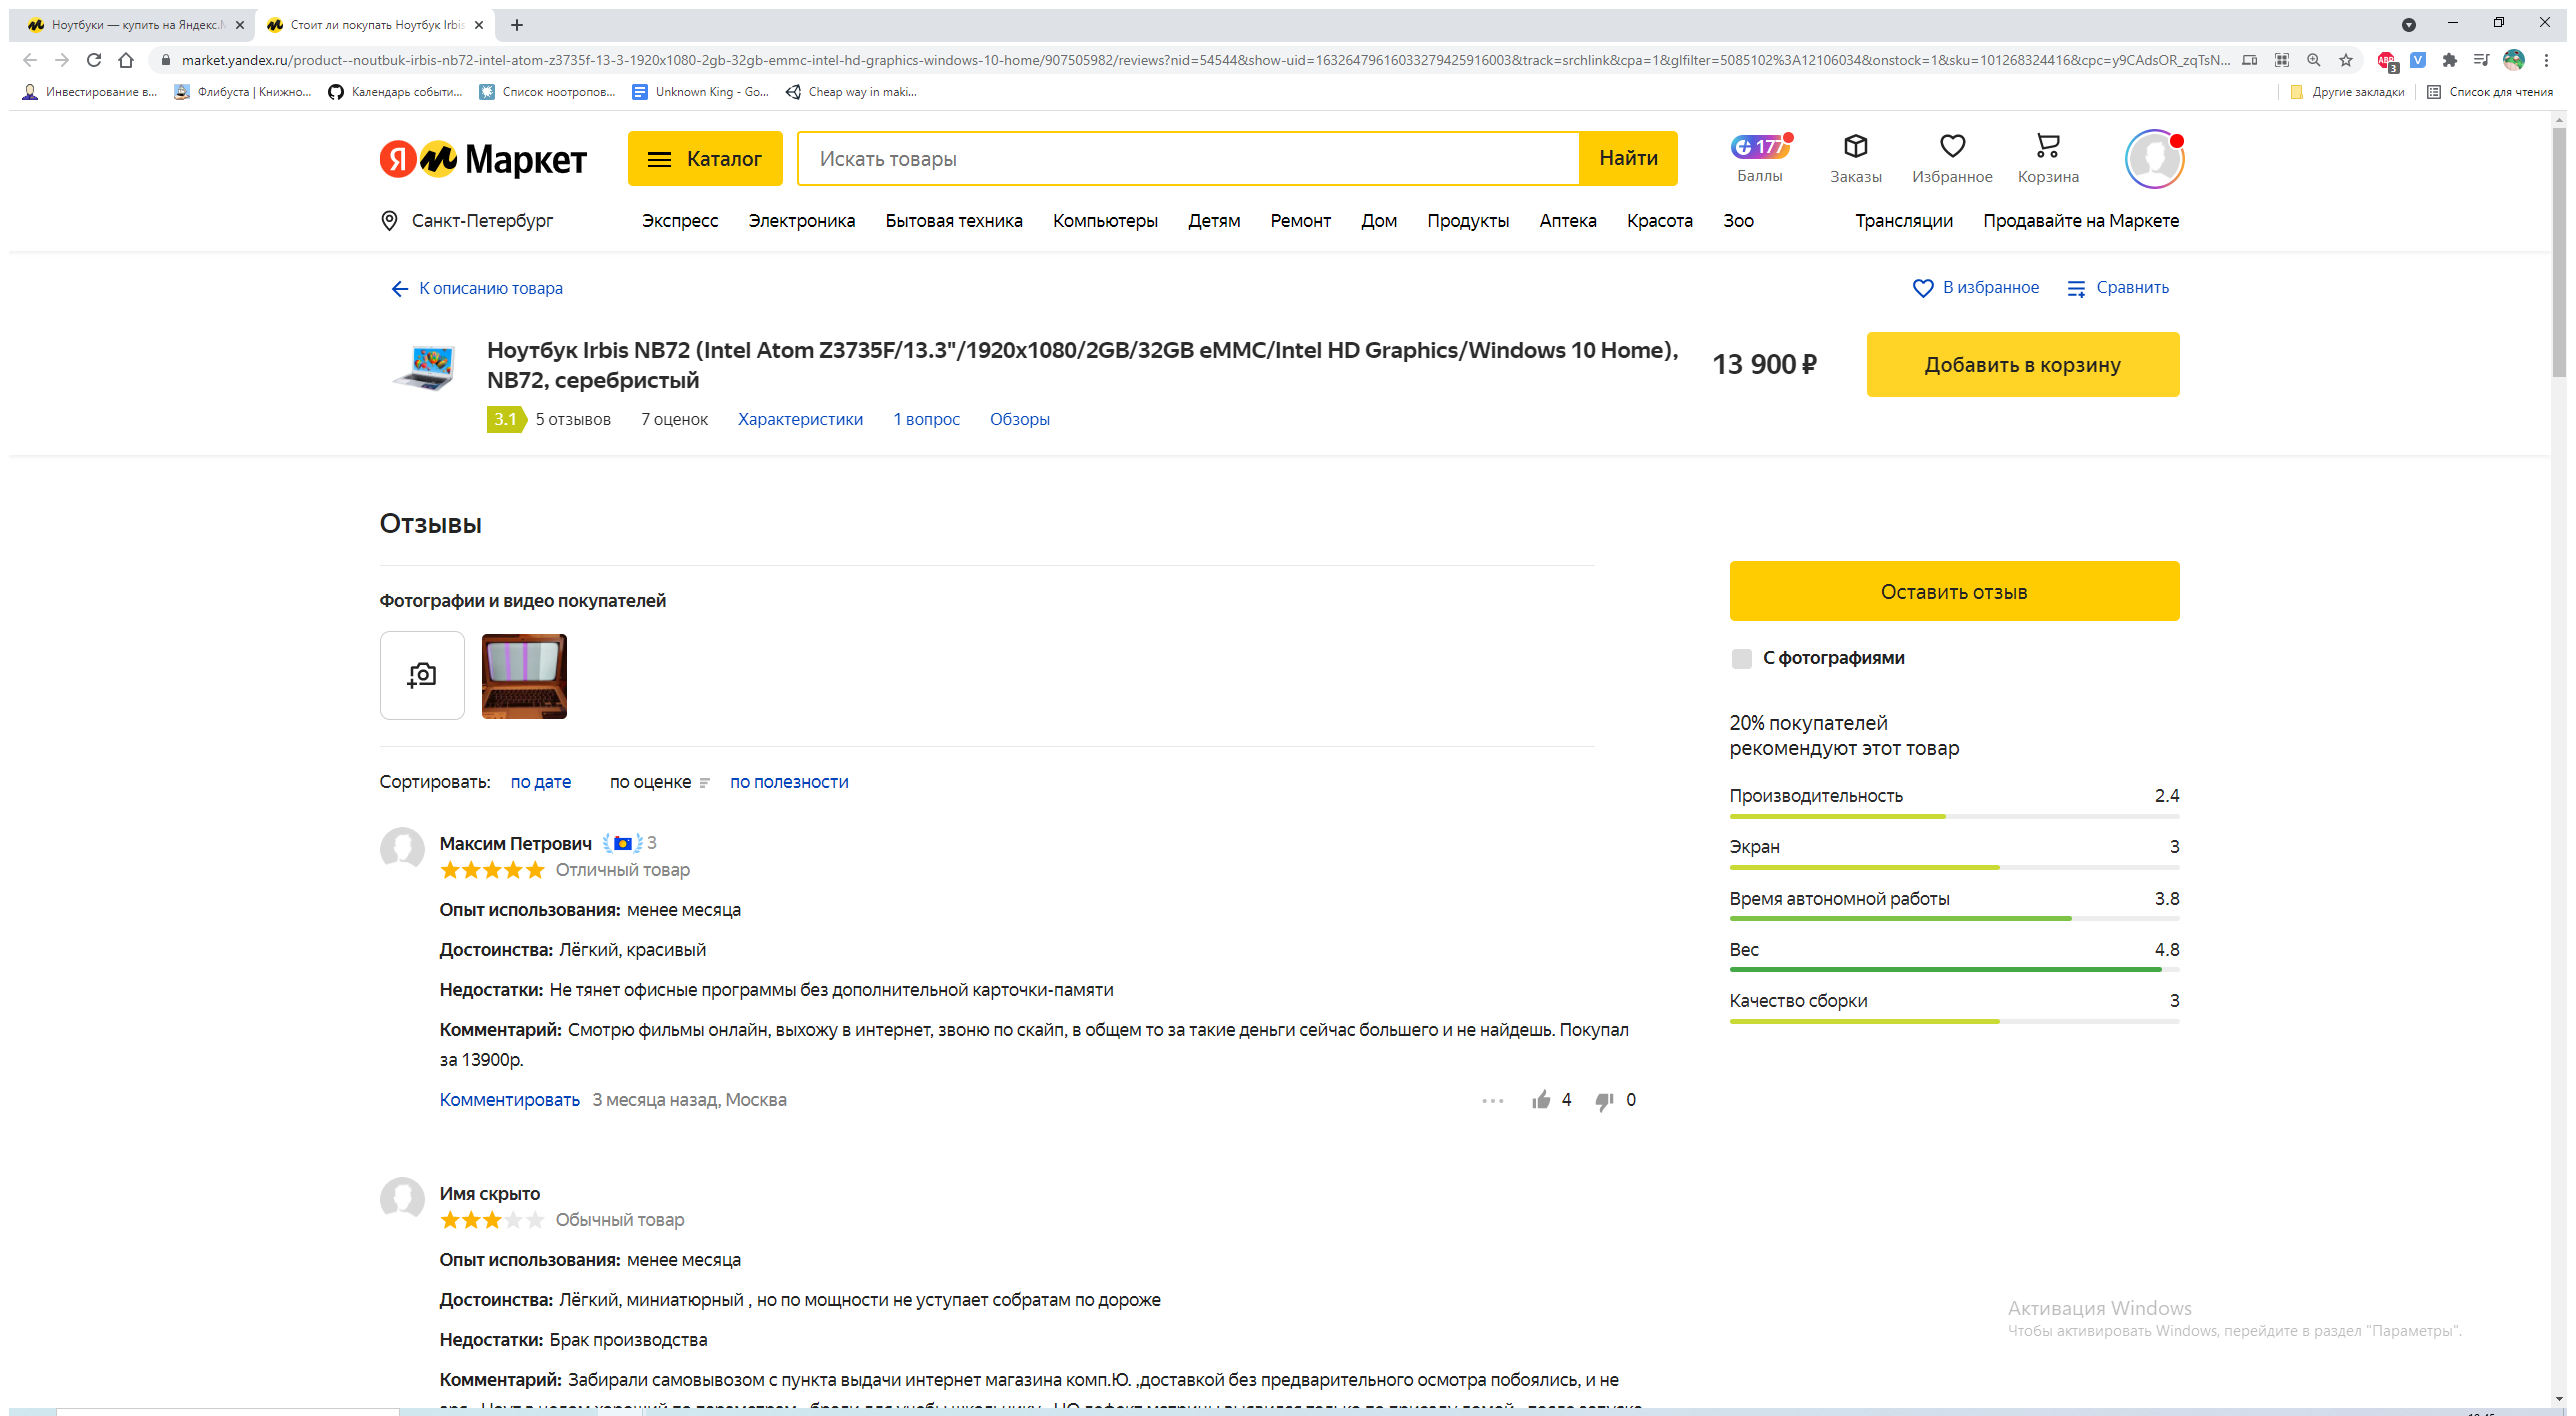
Task: Сбор информации по ноутбукам из Яндекс Маркета
Workflow: GetReviews

Step 1: Use Browser Chrome Отзывы (chrome.exe)

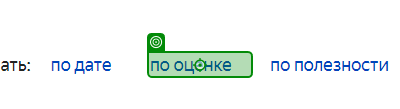
Step 2: click

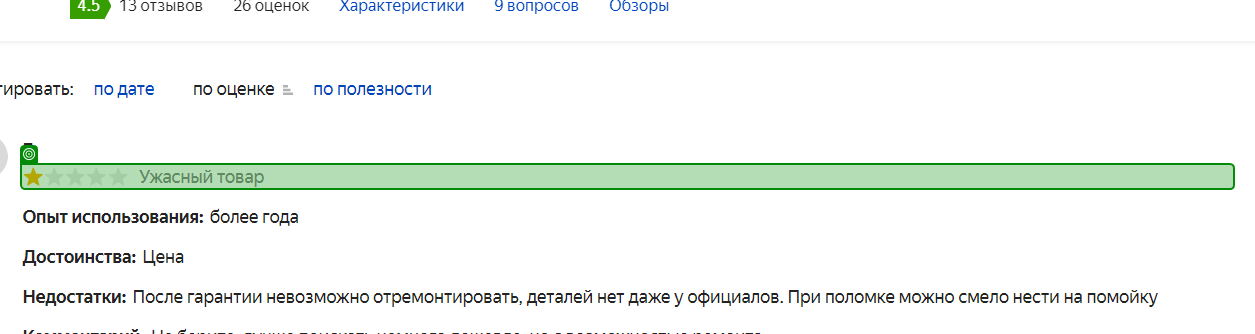
Step 3: get-text